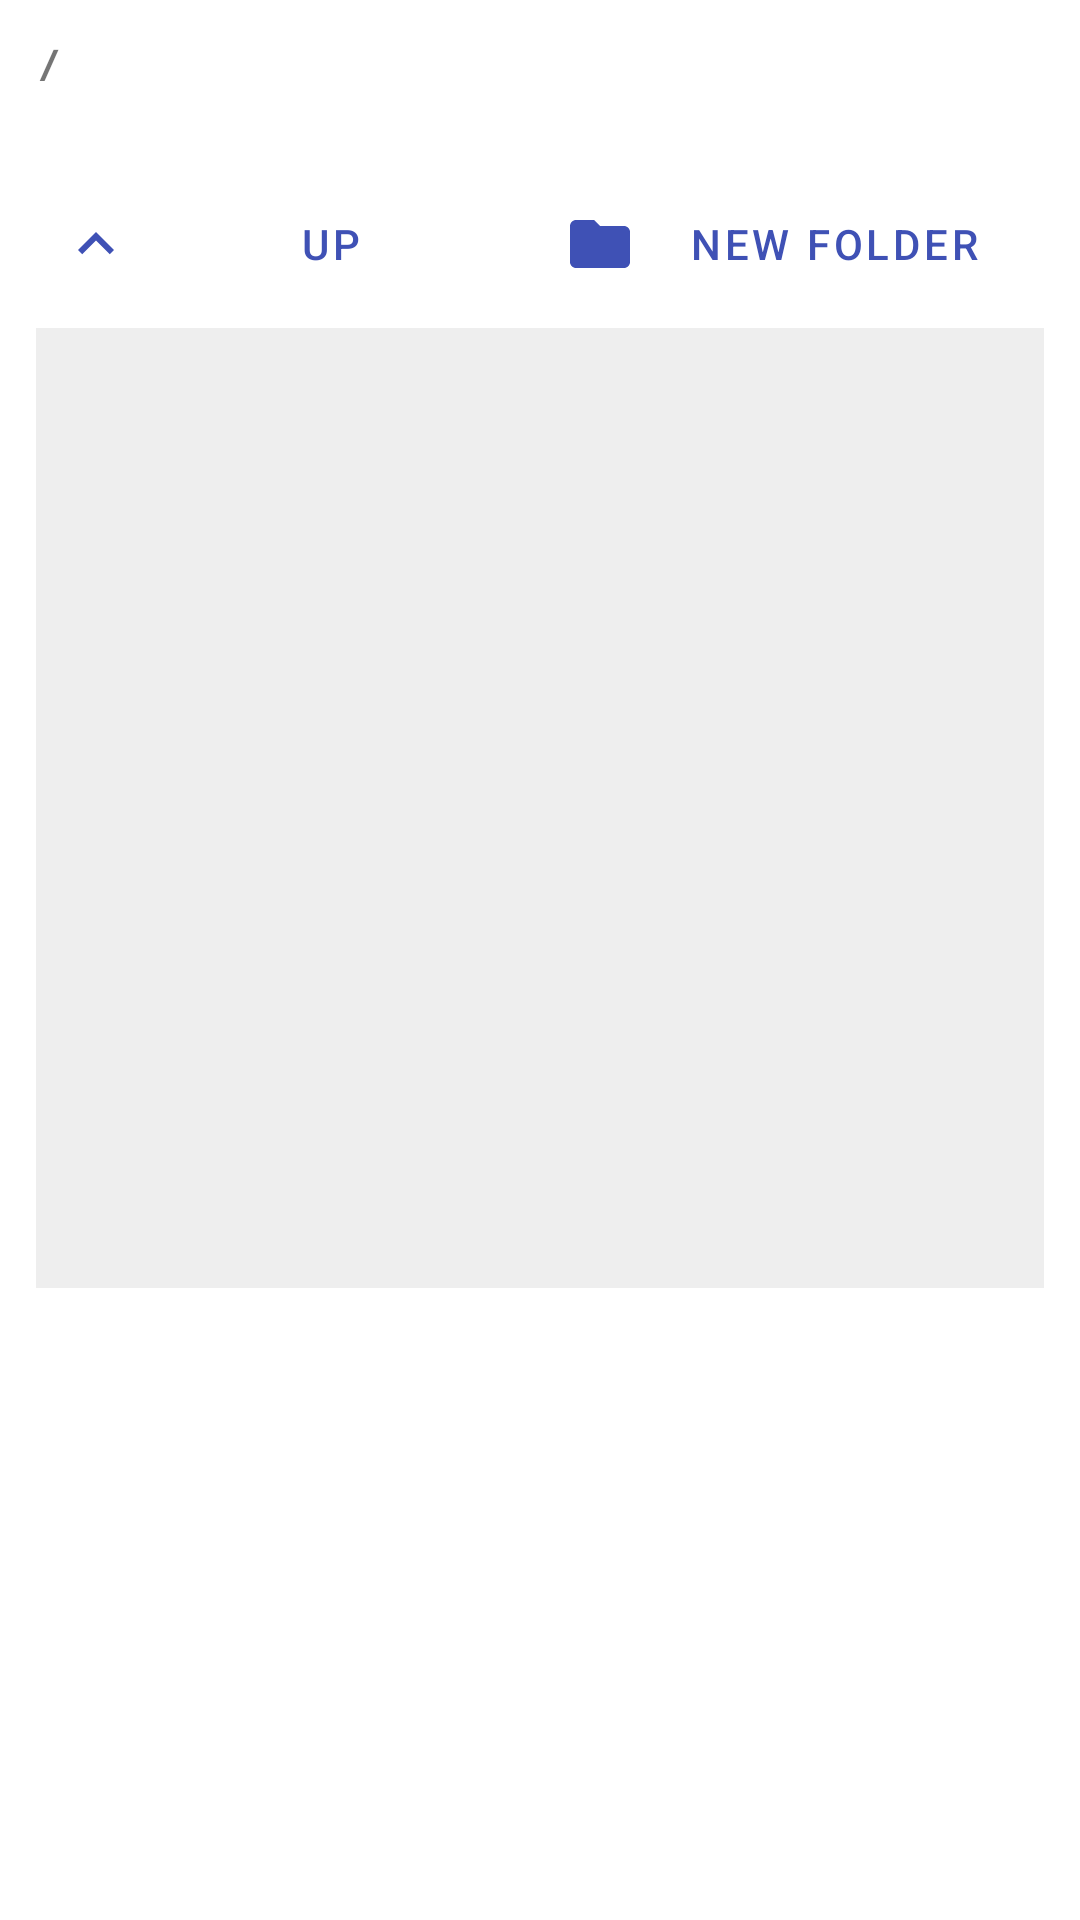

Write the Android layout XML for this screen, with the resource values it uses.
<!-- AndroidManifest.xml: application theme Theme.VoiceRecorder -->
<!-- res/layout/dialog_directory_picker.xml -->
<?xml version="1.0" encoding="utf-8"?>
<LinearLayout xmlns:android="http://schemas.android.com/apk/res/android"
    xmlns:app="http://schemas.android.com/apk/res-auto"
    android:layout_width="match_parent"
    android:layout_height="wrap_content"
    android:orientation="vertical"
    android:padding="12dp">

    <TextView
        android:id="@+id/dir_current_path"
        android:layout_width="match_parent"
        android:layout_height="wrap_content"
        android:text="/"
        android:textStyle="bold"
        android:textSize="14sp"
        android:fontFamily="monospace"
        android:maxLines="2"
        android:ellipsize="start" />

    <TextView
        android:id="@+id/dir_writable_status"
        android:layout_width="match_parent"
        android:layout_height="wrap_content"
        android:layout_marginTop="2dp"
        android:text=""
        android:textSize="12sp" />

    <LinearLayout
        android:layout_width="match_parent"
        android:layout_height="wrap_content"
        android:layout_marginTop="8dp"
        android:orientation="horizontal">

        <com.google.android.material.button.MaterialButton
            android:id="@+id/dir_up_button"
            style="@style/Widget.MaterialComponents.Button.TextButton"
            android:layout_width="0dp"
            android:layout_height="wrap_content"
            android:layout_weight="1"
            app:icon="@drawable/ic_arrow_up"
            android:text="@string/up" />

        <com.google.android.material.button.MaterialButton
            android:id="@+id/dir_new_folder_button"
            style="@style/Widget.MaterialComponents.Button.TextButton"
            android:layout_width="0dp"
            android:layout_height="wrap_content"
            android:layout_weight="1"
            app:icon="@drawable/ic_folder"
            android:text="@string/new_folder" />
    </LinearLayout>

    <ScrollView
        android:layout_width="match_parent"
        android:layout_height="320dp"
        android:layout_marginTop="4dp"
        android:background="#11000000">

        <LinearLayout
            android:id="@+id/dir_list_container"
            android:layout_width="match_parent"
            android:layout_height="wrap_content"
            android:orientation="vertical" />
    </ScrollView>
</LinearLayout>
<!-- resources referenced by this layout -->
<resources>
  <!-- drawable ic_arrow_up (drawable) -->
  <vector xmlns:android="http://schemas.android.com/apk/res/android"
      android:width="24dp"
      android:height="24dp"
      android:viewportWidth="24"
      android:viewportHeight="24"
      android:tint="?attr/colorControlNormal">
      <path
          android:fillColor="#FF000000"
          android:pathData="M7.41,15.41L12,10.83l4.59,4.58L18,14l-6,-6 -6,6z" />
  </vector>
  <!-- drawable ic_folder (drawable) -->
  <vector xmlns:android="http://schemas.android.com/apk/res/android"
      android:width="24dp"
      android:height="24dp"
      android:viewportWidth="24"
      android:viewportHeight="24"
      android:tint="@color/folder_tint">
      <path
          android:fillColor="#FFFFFFFF"
          android:pathData="M10,4H4c-1.1,0 -1.99,0.9 -1.99,2L2,18c0,1.1 0.9,2 2,2h16c1.1,0 2,-0.9 2,-2V8c0,-1.1 -0.9,-2 -2,-2h-8l-2,-2z" />
  </vector>
  <string name="new_folder">New folder</string>
  <string name="up">Up</string>
  <style name="Theme.VoiceRecorder" parent="Theme.MaterialComponents.DayNight.DarkActionBar">
          <item name="colorPrimary">@color/primary</item>
          <item name="colorPrimaryVariant">@color/primary_dark</item>
          <item name="colorOnPrimary">#FFFFFF</item>
          <item name="colorSecondary">@color/accent</item>
          <item name="colorOnSecondary">#FFFFFF</item>
          <item name="android:statusBarColor" tools:targetApi="l">@color/primary_dark</item>
      </style>
  <color name="folder_tint">#FBC02D</color>
  <color name="primary">#3F51B5</color>
  <color name="primary_dark">#303F9F</color>
  <color name="accent">#FF5252</color>
</resources>
